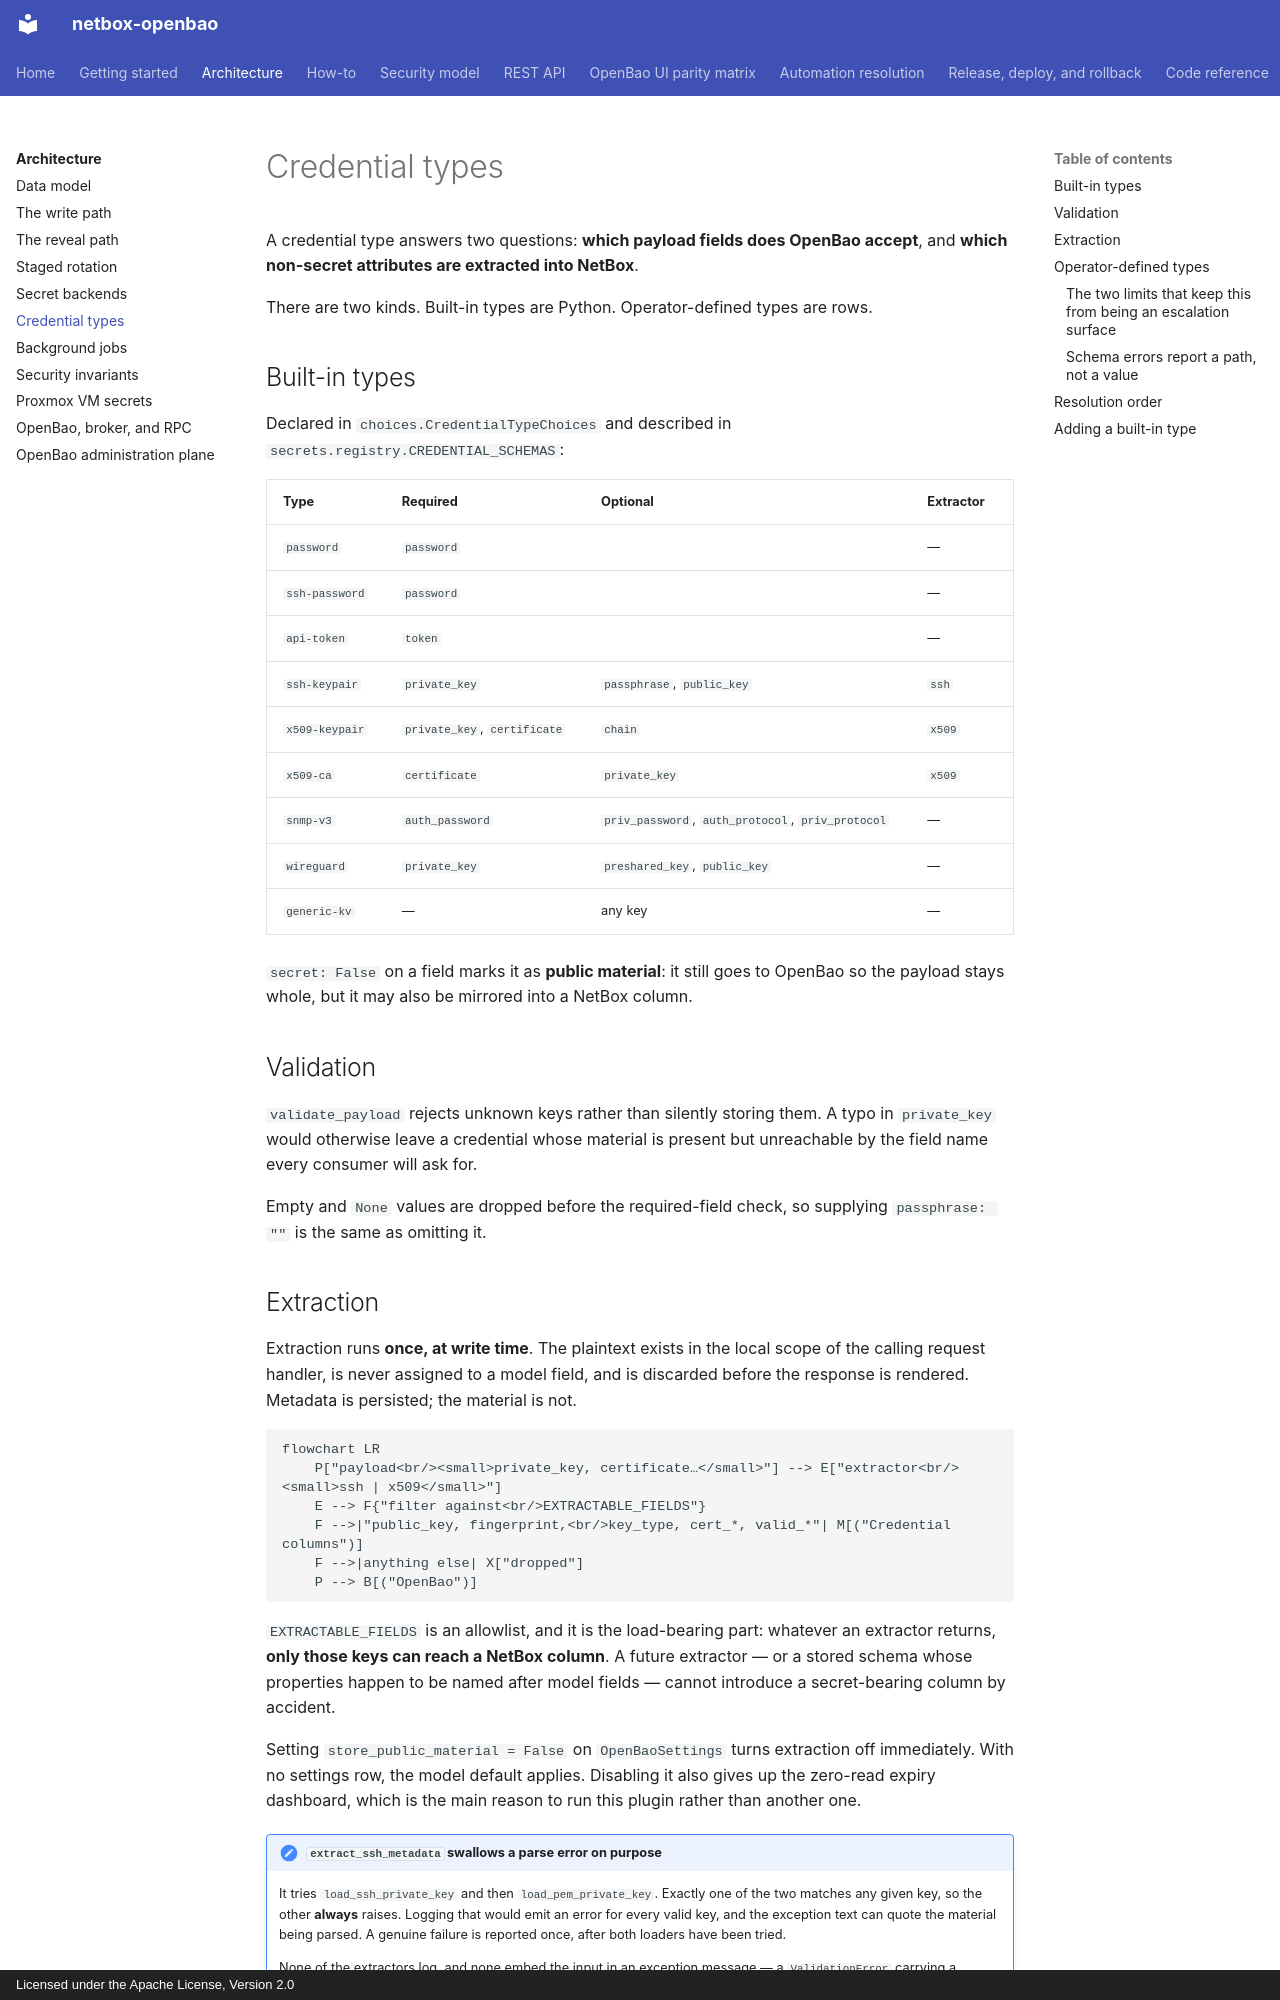

repository: emersonfelipesp/netbox-openbao · page: architecture/credential-types/index.html · generator: mkdocs · copyright: Licensed under the Apache License, Version 2.0

# Credential types

A credential type answers two questions: **which payload fields does OpenBao
accept**, and **which non-secret attributes are extracted into NetBox**.

There are two kinds. Built-in types are Python. Operator-defined types are rows.

## Built-in types

Declared in `choices.CredentialTypeChoices` and described in
`secrets.registry.CREDENTIAL_SCHEMAS`:

| Type | Required | Optional | Extractor |
|---|---|---|---|
| `password` | `password` | | — |
| `ssh-password` | `password` | | — |
| `api-token` | `token` | | — |
| `ssh-keypair` | `private_key` | `passphrase`, `public_key` | `ssh` |
| `x509-keypair` | `private_key`, `certificate` | `chain` | `x509` |
| `x509-ca` | `certificate` | `private_key` | `x509` |
| `snmp-v3` | `auth_password` | `priv_password`, `auth_protocol`, `priv_protocol` | — |
| `wireguard` | `private_key` | `preshared_key`, `public_key` | — |
| `generic-kv` | — | any key | — |

`secret: False` on a field marks it as **public material**: it still goes to
OpenBao so the payload stays whole, but it may also be mirrored into a NetBox
column.

## Validation

`validate_payload` rejects unknown keys rather than silently storing them. A
typo in `private_key` would otherwise leave a credential whose material is
present but unreachable by the field name every consumer will ask for.

Empty and `None` values are dropped before the required-field check, so
supplying `passphrase: ""` is the same as omitting it.

## Extraction

Extraction runs **once, at write time**. The plaintext exists in the local scope
of the calling request handler, is never assigned to a model field, and is
discarded before the response is rendered. Metadata is persisted; the material
is not.

```mermaid
flowchart LR
    P["payload<br/><small>private_key, certificate…</small>"] --> E["extractor<br/><small>ssh | x509</small>"]
    E --> F{"filter against<br/>EXTRACTABLE_FIELDS"}
    F -->|"public_key, fingerprint,<br/>key_type, cert_*, valid_*"| M[("Credential columns")]
    F -->|anything else| X["dropped"]
    P --> B[("OpenBao")]
```

`EXTRACTABLE_FIELDS` is an allowlist, and it is the load-bearing part: whatever
an extractor returns, **only those keys can reach a NetBox column**. A future
extractor — or a stored schema whose properties happen to be named after model
fields — cannot introduce a secret-bearing column by accident.

Setting `store_public_material = False` on `OpenBaoSettings` turns extraction
off immediately. With no settings row, the model default applies. Disabling it
also gives up the zero-read expiry dashboard, which is the main
reason to run this plugin rather than another one.

!!! note "`extract_ssh_metadata` swallows a parse error on purpose"

    It tries `load_ssh_private_key` and then `load_pem_private_key`. Exactly one
    of the two matches any given key, so the other **always** raises. Logging
    that would emit an error for every valid key, and the exception text can
    quote the material being parsed. A genuine failure is reported once, after
    both loaders have been tried.

    None of the extractors log, and none embed the input in an exception
    message — a `ValidationError` carrying a fragment of a private key would end
    up in a DRF error payload and in the request log.
